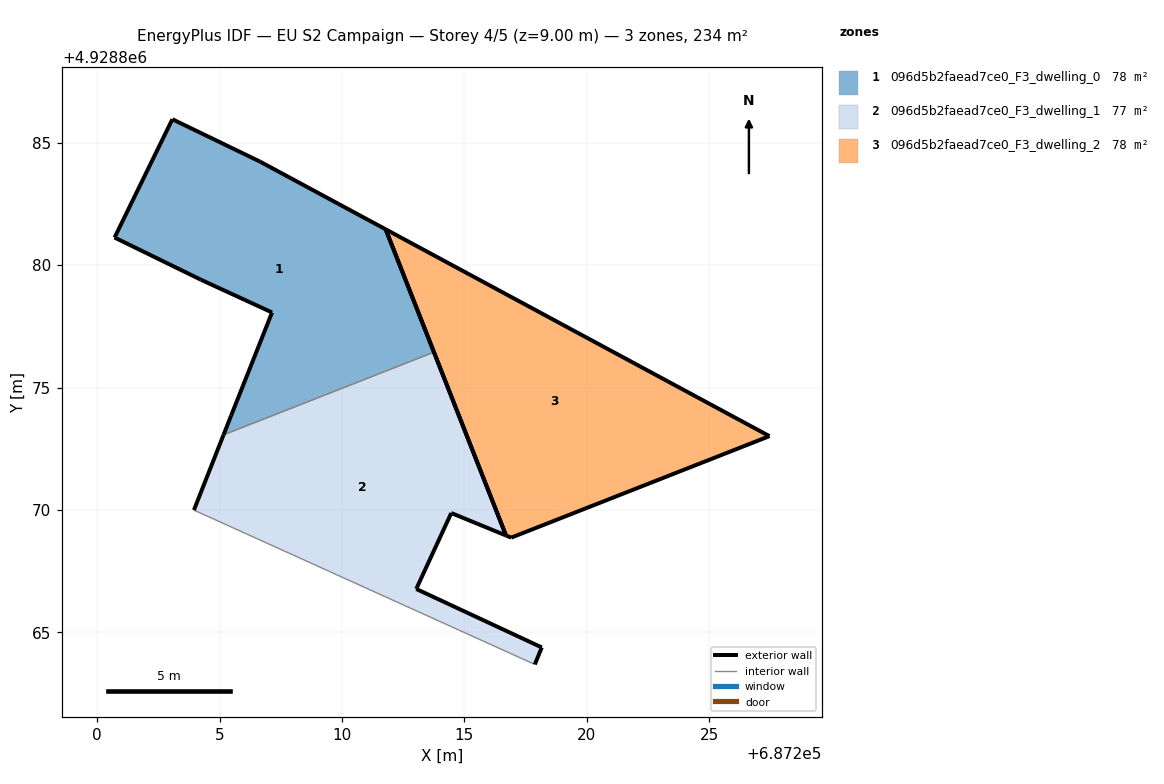
=== STOREY PLAN SPEC (per zone: floor XY polygon, exterior-wall plan segments, windows/doors) ===
zone 1: 096d5b2faead7ce0_F3_dwelling_0  (78.1 m²)
  floor: (687213.76, 4928876.45) (687211.78, 4928881.46) (687206.65, 4928884.23) (687203.07, 4928885.96) (687200.71, 4928881.13) (687204.23, 4928879.41) (687207.14, 4928878.07) (687205.47, 4928873.86) (687205.16, 4928873.07)
  exterior wall: (687205.16, 4928873.07) – (687205.47, 4928873.86)  [0.8 m]
  exterior wall: (687205.47, 4928873.86) – (687207.14, 4928878.07)  [4.5 m]
  exterior wall: (687207.14, 4928878.07) – (687204.23, 4928879.41)  [3.2 m]
  exterior wall: (687204.23, 4928879.41) – (687200.71, 4928881.13)  [3.9 m]
  exterior wall: (687200.71, 4928881.13) – (687203.07, 4928885.96)  [5.4 m]
  exterior wall: (687203.07, 4928885.96) – (687206.65, 4928884.23)  [4.0 m]
  exterior wall: (687206.65, 4928884.23) – (687211.78, 4928881.46)  [5.8 m]
  exterior wall: (687211.78, 4928881.46) – (687213.76, 4928876.45)  [5.4 m]
  interior walls: 1
zone 2: 096d5b2faead7ce0_F3_dwelling_1  (77.4 m²)
  floor: (687217.87, 4928863.70) (687218.16, 4928864.39) (687213.03, 4928866.78) (687214.46, 4928869.88) (687216.70, 4928868.96) (687213.76, 4928876.45) (687205.16, 4928873.07) (687203.95, 4928870.00)
  exterior wall: (687213.03, 4928866.78) – (687218.16, 4928864.39)  [5.7 m]
  exterior wall: (687218.16, 4928864.39) – (687217.87, 4928863.70)  [0.8 m]
  exterior wall: (687203.95, 4928870.00) – (687205.16, 4928873.07)  [3.3 m]
  exterior wall: (687213.76, 4928876.45) – (687216.70, 4928868.96)  [8.0 m]
  exterior wall: (687216.70, 4928868.96) – (687214.46, 4928869.88)  [2.4 m]
  exterior wall: (687214.46, 4928869.88) – (687213.03, 4928866.78)  [3.4 m]
  interior walls: 2
zone 3: 096d5b2faead7ce0_F3_dwelling_2  (78.1 m²)
  floor: (687227.45, 4928873.02) (687211.78, 4928881.46) (687216.70, 4928868.96) (687216.91, 4928868.87)
  exterior wall: (687211.78, 4928881.46) – (687227.45, 4928873.02)  [17.8 m]
  exterior wall: (687227.45, 4928873.02) – (687216.91, 4928868.87)  [11.3 m]
  exterior wall: (687216.91, 4928868.87) – (687216.70, 4928868.96)  [0.2 m]
  exterior wall: (687216.70, 4928868.96) – (687211.78, 4928881.46)  [13.4 m]

=== DERIVED (storey summary) ===
Building: EU S2 Campaign
Storey: 4 of 5  (floor level z = 9.00 m)
Storey gross floor area: 233.6 m²
Zones on this storey: 3
  - 096d5b2faead7ce0_F3_dwelling_0: floor 78.1 m²; exterior wall 33.1 m (99.2 m²); WWR 0.0%
  - 096d5b2faead7ce0_F3_dwelling_1: floor 77.4 m²; exterior wall 23.6 m (70.8 m²); WWR 0.0%
  - 096d5b2faead7ce0_F3_dwelling_2: floor 78.1 m²; exterior wall 42.8 m (128.4 m²); WWR 0.0%
Zone adjacency (shared interzone walls):
  - 096d5b2faead7ce0_F3_dwelling_0 ↔ 096d5b2faead7ce0_F3_dwelling_1